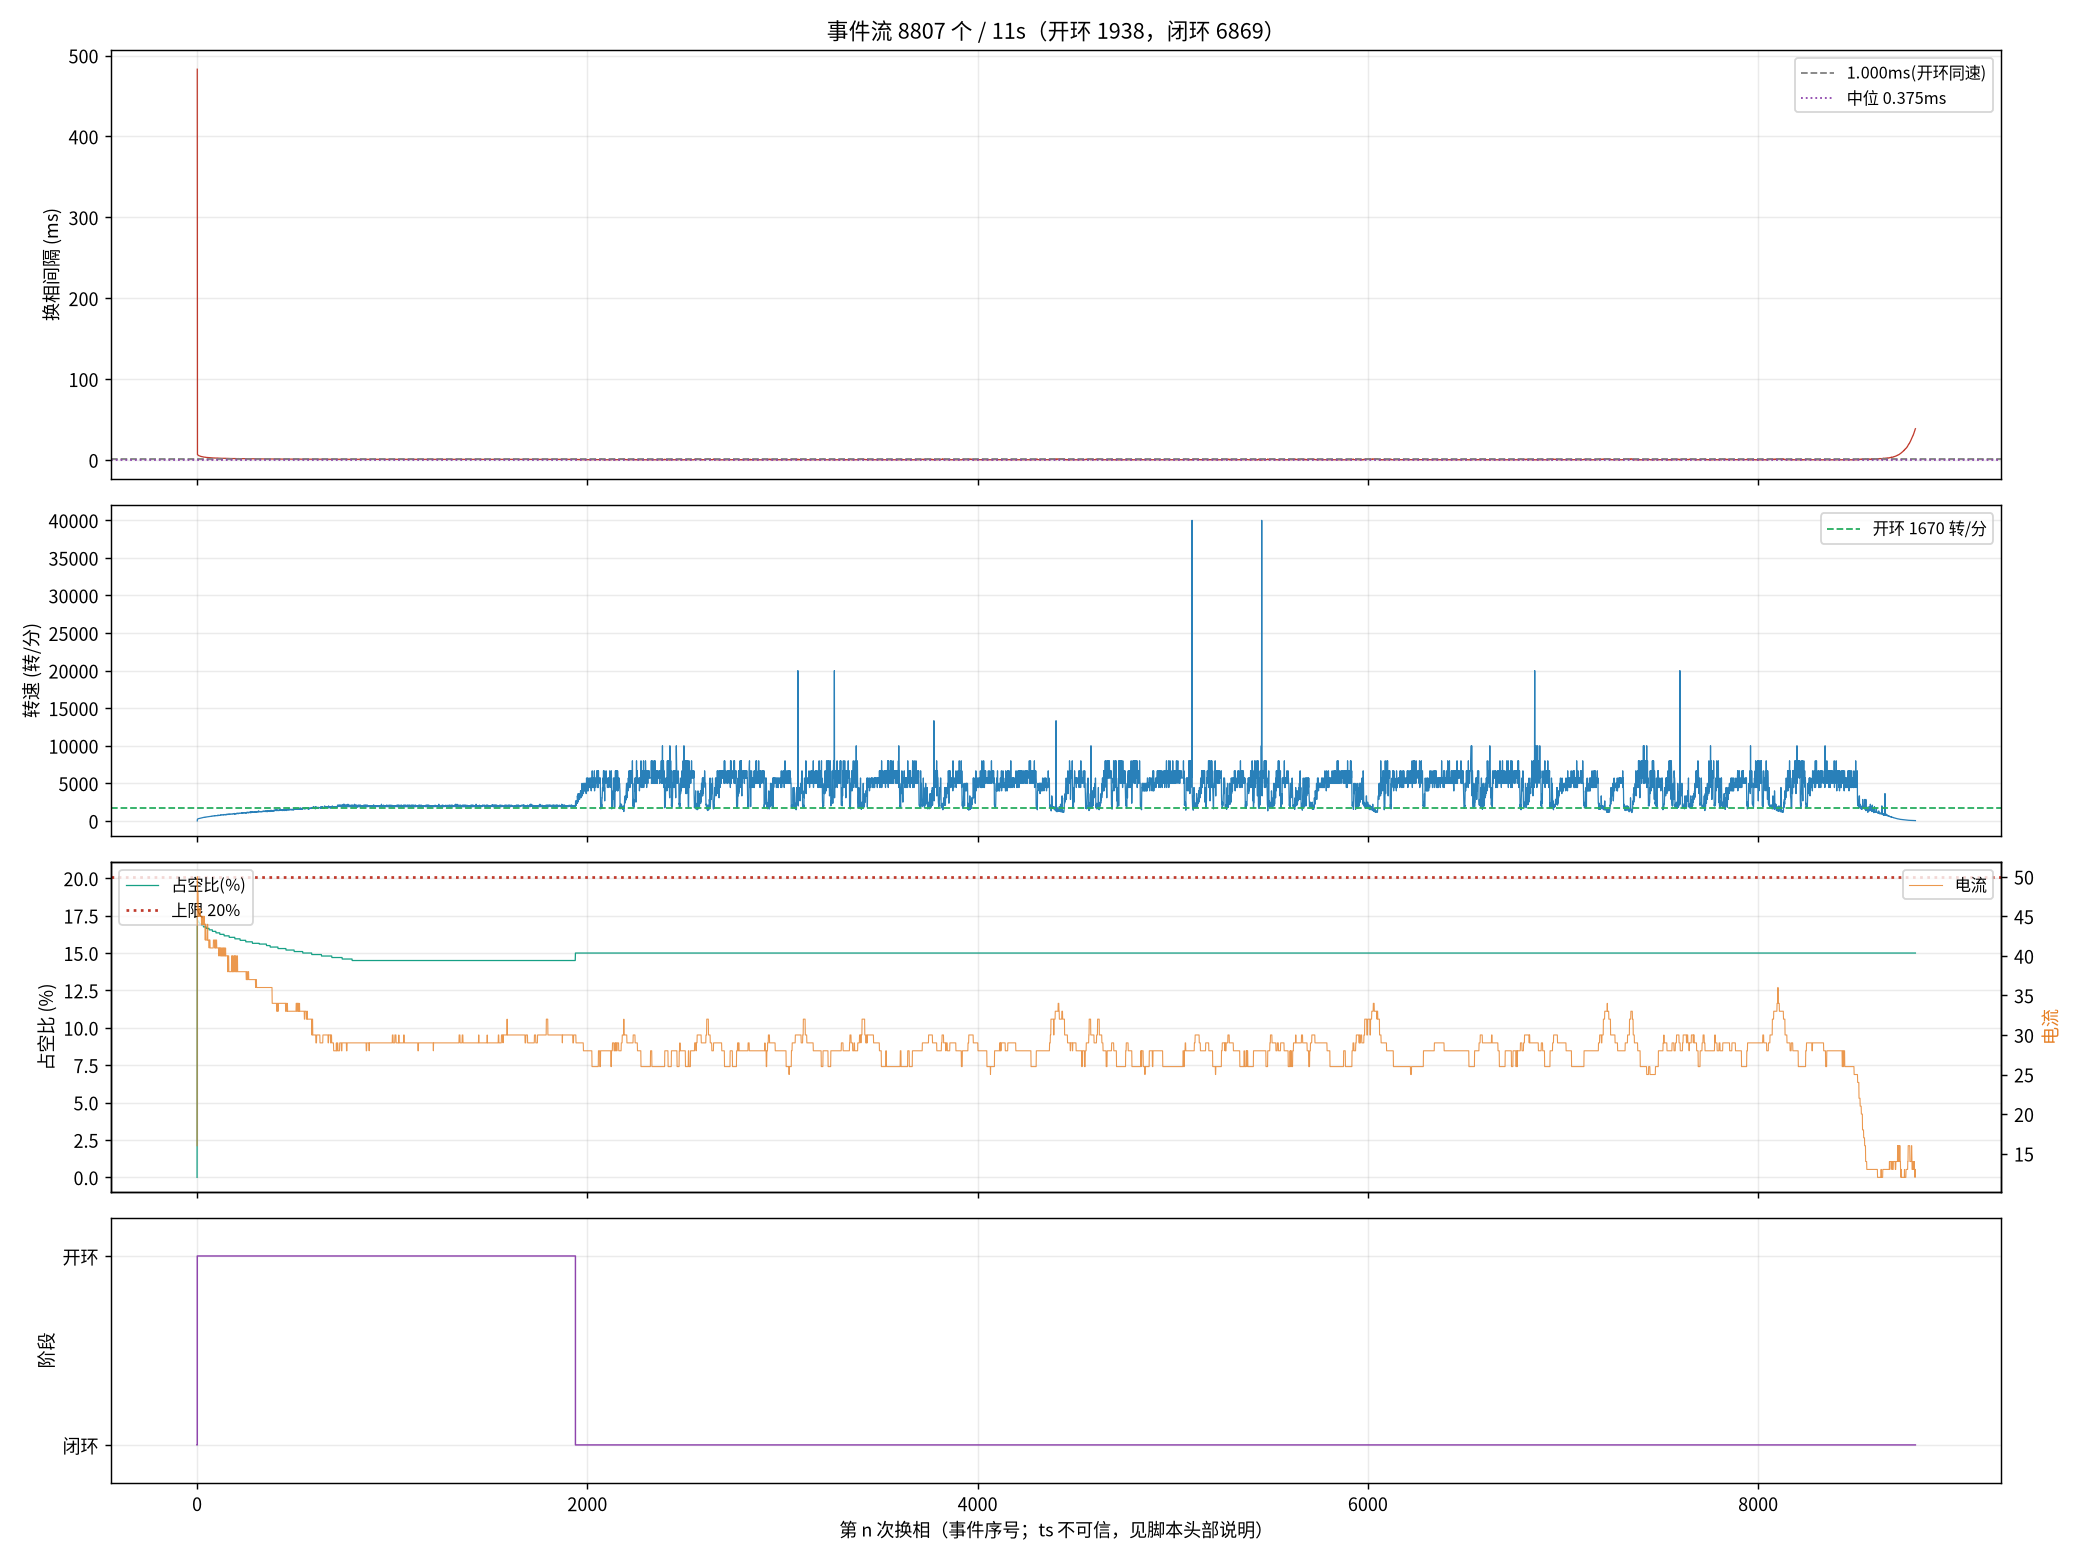

Values plotted in this chart, from the file beside it:
seq, ts_frame, delta, step, wait, duty, cur, stage, iov, startup_max, curlim_adj, ci, thiszctime, lastzctime, average_interval, advance, duty_setpoint, duty_max, bemf_timeout, zc_reject, input, stall_adj, desync
1, 98919, -38, 3, 1230, 0, 16, 0, 48, 400, 2000, 12305, 0, 0, 1563, 0, 0, 2000, 0, 0, 48, 0, 0
2, 110514, 31, 4, 1230, 351, 50, 1, 400, 400, 2000, 41248, 0, 0, 3101, 0, 351, 2000, 0, 2, 400, 0, 0
3, 110677, -26, 5, 1230, 343, 50, 1, 392, 400, 2000, 14000, 0, 0, 14023, 0, 343, 2000, 0, 3, 392, 0, 0
5, 110986, -32, 1, 1230, 343, 48, 1, 392, 400, 2000, 13300, 0, 0, 17473, 0, 343, 2000, 0, 5, 392, 0, 0
6, 111134, -131, 2, 1230, 343, 48, 1, 391, 400, 2000, 12900, 0, 0, 19136, 0, 343, 2000, 0, 5, 391, 0, 0
7, 111280, 8, 3, 1230, 343, 48, 1, 391, 400, 2000, 12700, 0, 0, 19186, 0, 343, 2000, 0, 6, 391, 0, 0
9, 111563, 16, 5, 1230, 343, 46, 1, 391, 400, 2000, 12100, 0, 0, 9863, 0, 343, 2000, 0, 7, 391, 0, 0
10, 111699, 19, 6, 1230, 343, 45, 1, 391, 400, 2000, 11900, 0, 0, 9625, 0, 343, 2000, 0, 8, 391, 0, 0
11, 111830, 25, 1, 1230, 341, 45, 1, 390, 400, 2000, 11600, 0, 0, 9413, 0, 341, 2000, 0, 8, 390, 0, 0
13, 112084, -21, 3, 1230, 341, 46, 1, 390, 400, 2000, 11200, 0, 0, 9013, 0, 341, 2000, 0, 10, 390, 0, 0
14, 112210, -51, 4, 1230, 341, 46, 1, 390, 400, 2000, 11000, 0, 0, 8825, 0, 341, 2000, 0, 11, 390, 0, 0
15, 112332, -83, 5, 1230, 341, 46, 1, 390, 400, 2000, 10800, 0, 0, 8650, 0, 341, 2000, 0, 12, 390, 0, 0
17, 112570, 4, 1, 1230, 339, 45, 1, 389, 400, 2000, 10500, 0, 0, 8338, 0, 339, 2000, 0, 12, 389, 0, 0
18, 112686, 21, 2, 1230, 339, 45, 1, 389, 400, 2000, 10300, 0, 0, 8200, 0, 339, 2000, 0, 12, 389, 0, 0
19, 112803, 70, 3, 1230, 339, 45, 1, 389, 400, 2000, 10200, 0, 0, 8063, 0, 339, 2000, 0, 13, 389, 0, 0
21, 113028, -58, 5, 1230, 339, 46, 1, 389, 400, 2000, 9900, 0, 0, 7813, 0, 339, 2000, 0, 15, 389, 0, 0
22, 113139, -55, 6, 1230, 339, 45, 1, 388, 400, 2000, 9800, 0, 0, 7700, 0, 339, 2000, 0, 16, 388, 0, 0
23, 113247, 44, 1, 1230, 339, 45, 1, 388, 400, 2000, 9600, 0, 0, 7588, 0, 339, 2000, 0, 17, 388, 0, 0
24, 113355, -106, 2, 1230, 339, 45, 1, 388, 400, 2000, 9500, 0, 0, 7475, 0, 339, 2000, 0, 18, 388, 0, 0
25, 113462, 50, 3, 1230, 339, 45, 1, 388, 400, 2000, 9400, 0, 0, 7375, 0, 339, 2000, 0, 18, 388, 0, 0
26, 113570, -21, 4, 1230, 339, 45, 1, 388, 400, 2000, 9300, 0, 0, 7275, 0, 339, 2000, 0, 19, 388, 0, 0
27, 113673, 33, 5, 1230, 339, 45, 1, 388, 400, 2000, 9200, 0, 0, 7188, 0, 339, 2000, 0, 20, 388, 0, 0
28, 113775, 152, 6, 1230, 339, 45, 1, 388, 400, 2000, 9100, 0, 0, 7100, 0, 339, 2000, 0, 21, 388, 0, 0
29, 113876, 68, 1, 1230, 337, 44, 1, 387, 400, 2000, 9000, 0, 0, 7013, 0, 337, 2000, 0, 21, 387, 0, 0
30, 113976, 108, 2, 1230, 337, 45, 1, 387, 400, 2000, 8900, 0, 0, 6938, 0, 337, 2000, 0, 21, 387, 0, 0
31, 114075, -14, 3, 1230, 337, 44, 1, 387, 400, 2000, 8800, 0, 0, 6863, 0, 337, 2000, 0, 21, 387, 0, 0
33, 114273, -72, 5, 1230, 337, 45, 1, 387, 400, 2000, 8600, 0, 0, 6713, 0, 337, 2000, 0, 22, 387, 0, 0
34, 114369, 12, 6, 1230, 337, 44, 1, 387, 400, 2000, 8500, 0, 0, 6638, 0, 337, 2000, 0, 22, 387, 0, 0
35, 114463, 73, 1, 1230, 337, 44, 1, 386, 400, 2000, 8400, 0, 0, 6563, 0, 337, 2000, 0, 23, 386, 0, 0
37, 114648, 48, 3, 1230, 337, 45, 1, 386, 400, 2000, 8200, 0, 0, 6413, 0, 337, 2000, 0, 24, 386, 0, 0
38, 114741, -30, 4, 1230, 337, 44, 1, 386, 400, 2000, 8200, 0, 0, 6338, 0, 337, 2000, 0, 25, 386, 0, 0
39, 114833, -247, 5, 1230, 337, 45, 1, 386, 400, 2000, 8100, 0, 0, 6275, 0, 337, 2000, 0, 26, 386, 0, 0
42, 115101, 293, 2, 1230, 337, 45, 1, 386, 400, 2000, 7900, 0, 0, 6088, 0, 337, 2000, 0, 27, 386, 0, 0
43, 115188, 60, 3, 1230, 335, 45, 1, 385, 400, 2000, 7800, 0, 0, 6038, 0, 335, 2000, 0, 27, 385, 0, 0
45, 115360, -286, 5, 1230, 335, 44, 1, 385, 400, 2000, 7700, 0, 0, 5925, 0, 335, 2000, 0, 28, 385, 0, 0
46, 115446, -52, 6, 1230, 335, 44, 1, 385, 400, 2000, 7600, 0, 0, 5875, 0, 335, 2000, 0, 28, 385, 0, 0
47, 115529, 55, 1, 1230, 335, 44, 1, 385, 400, 2000, 7500, 0, 0, 5825, 0, 335, 2000, 0, 29, 385, 0, 0
48, 115615, 335, 2, 1230, 335, 45, 1, 385, 400, 2000, 7500, 0, 0, 5775, 0, 335, 2000, 0, 29, 385, 0, 0
49, 115698, 42, 3, 1230, 335, 44, 1, 385, 400, 2000, 7400, 0, 0, 5725, 0, 335, 2000, 0, 29, 385, 0, 0
50, 115782, -33, 4, 1230, 335, 44, 1, 384, 400, 2000, 7400, 0, 0, 5675, 0, 335, 2000, 0, 30, 384, 0, 0
51, 115863, -66, 5, 1230, 335, 44, 1, 384, 400, 2000, 7300, 0, 0, 5638, 0, 335, 2000, 0, 31, 384, 0, 0
52, 115946, 114, 6, 1230, 335, 44, 1, 384, 400, 2000, 7300, 0, 0, 5588, 0, 335, 2000, 0, 31, 384, 0, 0
53, 116027, 77, 1, 1230, 335, 42, 1, 384, 400, 2000, 7200, 0, 0, 5550, 0, 335, 2000, 0, 32, 384, 0, 0
54, 116107, 22, 2, 1230, 335, 44, 1, 384, 400, 2000, 7200, 0, 0, 5513, 0, 335, 2000, 0, 32, 384, 0, 0
55, 116188, -132, 3, 1230, 335, 44, 1, 384, 400, 2000, 7100, 0, 0, 5475, 0, 335, 2000, 0, 32, 384, 0, 0
56, 116265, -60, 4, 1230, 335, 44, 1, 384, 400, 2000, 7000, 0, 0, 5438, 0, 335, 2000, 0, 32, 384, 0, 0
58, 116423, 11, 6, 1230, 335, 42, 1, 384, 400, 2000, 7000, 0, 0, 5350, 0, 335, 2000, 0, 32, 384, 0, 0
59, 116501, -87, 1, 1230, 333, 42, 1, 383, 400, 2000, 6900, 0, 0, 5313, 0, 333, 2000, 0, 32, 383, 0, 0
60, 116577, -197, 2, 1230, 333, 42, 1, 383, 400, 2000, 6900, 0, 0, 5275, 0, 333, 2000, 0, 32, 383, 0, 0
63, 116802, 77, 5, 1230, 333, 42, 1, 383, 400, 2000, 6700, 0, 0, 5175, 0, 333, 2000, 0, 35, 383, 0, 0
64, 116877, -40, 6, 1230, 333, 42, 1, 383, 400, 2000, 6700, 0, 0, 5138, 0, 333, 2000, 0, 36, 383, 0, 0
65, 116951, 42, 1, 1230, 333, 42, 1, 383, 400, 2000, 6600, 0, 0, 5100, 0, 333, 2000, 0, 36, 383, 0, 0
66, 117024, -99, 2, 1230, 333, 42, 1, 383, 400, 2000, 6600, 0, 0, 5063, 0, 333, 2000, 0, 37, 383, 0, 0
67, 117097, 35, 3, 1230, 333, 42, 1, 383, 400, 2000, 6600, 0, 0, 5025, 0, 333, 2000, 0, 38, 383, 0, 0
68, 117170, -39, 4, 1230, 333, 44, 1, 382, 400, 2000, 6500, 0, 0, 5000, 0, 333, 2000, 0, 38, 382, 0, 0
70, 117312, -22, 6, 1230, 333, 42, 1, 382, 400, 2000, 6400, 0, 0, 4938, 0, 333, 2000, 0, 39, 382, 0, 0
71, 117383, 44, 1, 1230, 333, 42, 1, 382, 400, 2000, 6400, 0, 0, 4900, 0, 333, 2000, 0, 40, 382, 0, 0
72, 117454, -90, 2, 1230, 333, 42, 1, 382, 400, 2000, 6400, 0, 0, 4875, 0, 333, 2000, 0, 40, 382, 0, 0
73, 117524, 43, 3, 1230, 333, 42, 1, 382, 400, 2000, 6300, 0, 0, 4850, 0, 333, 2000, 0, 41, 382, 0, 0
74, 117593, -33, 4, 1230, 333, 42, 1, 382, 400, 2000, 6300, 0, 0, 4813, 0, 333, 2000, 0, 41, 382, 0, 0
... 8,747 more rows
